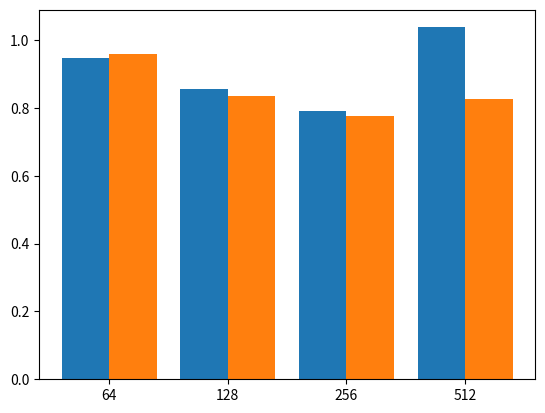
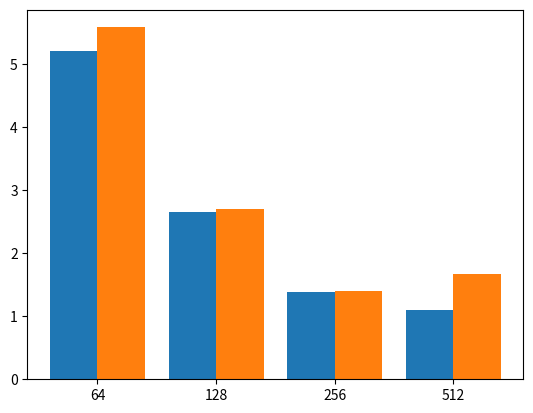
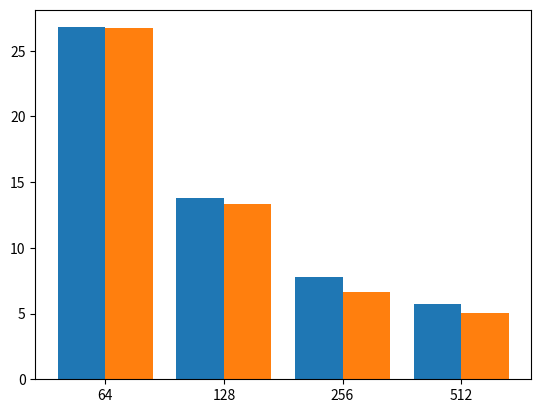
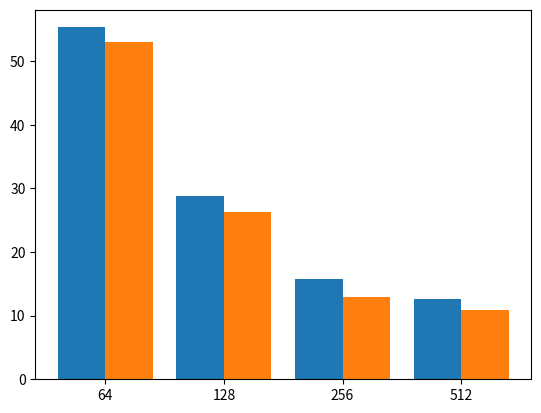
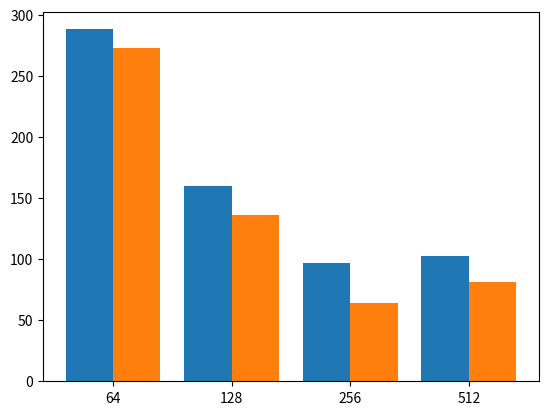

The matplotlib source for these figures, in order:
import matplotlib.pyplot as plt
import numpy as np

def get_data(ql_result, nl_result):
    
    m = {}
    for i in range(len(ql_result)):
        q = ql_result[i]
        n = nl_result[i]

        if q[0] not in m:
            m[q[0]] = {"q": [], "n": []}
        
        m[q[0]]["q"].append(q[2])
        m[q[0]]["n"].append(n[2])
    return m



k_array= [100, 1000, 5000, 10000, 50000]

page_size = [64, 128, 256, 512]

# nl_result = [(100, 64, 0.9502370357513428, 100.0), (100, 128, 0.831218957901001, 100.0), (100, 256, 0.7546070416768392, 100.0), (100, 512, 1.0194354057312012, 100.0), (1000, 64, 5.118876616160075, 1000.0), (1000, 128, 2.5726316769917807, 1000.0), (1000, 256, 1.3588182926177979, 1000.0), (1000, 512, 1.349292278289795, 1000.0), (5000, 64, 26.26106373469035, 5000.0), (5000, 128, 13.474780877431234, 5000.0), (5000, 256, 7.068738063176473, 5000.0), (5000, 512, 5.7744646072387695, 5000.0), (10000, 64, 53.76997454961141, 10000.0), (10000, 128, 27.468515316645306, 10000.0), (10000, 256, 14.537367582321167, 10000.0), (10000, 512, 10.781949679056803, 10000.0), (50000, 64, 270.58088358243305, 50022.0), (50000, 128, 144.36488167444864, 50000.0), (50000, 256, 82.01689728101094, 50000.0), (50000, 512, 74.3543180624644, 50689.0)]
# ql_result = [(100, 64, 0.9190916220347086, 100.0), (100, 128, 0.8123086293538412, 100.0), (100, 256, 0.7660703659057617, 100.0), (100, 512, 1.0144333044687908, 100.0), (1000, 64, 5.193581899007161, 1000.0), (1000, 128, 2.633220354715983, 1000.0), (1000, 256, 1.403469721476237, 1004.3333333333334), (1000, 512, 1.3556983470916748, 1000.0), (5000, 64, 26.523373047510784, 5000.0), (5000, 128, 13.385950326919556, 5000.0), (5000, 256, 6.7455776532491045, 5000.0), (5000, 512, 5.784783363342285, 5000.0), (10000, 64, 52.57084393501282, 10000.0), (10000, 128, 26.735239505767822, 10000.0), (10000, 256, 13.15861407915751, 10042.0), (10000, 512, 9.875536998112997, 10110.0), (50000, 64, 261.6442720095317, 50000.0), (50000, 128, 133.80324498812357, 50000.0), (50000, 256, 71.73548452059428, 50150.333333333336), (50000, 512, 53.87964026133219, 50361.666666666664)]


ql_result = [(100, 64, 0.95836075146993, 100.0), (100, 128, 0.8337086041768392, 100.0), (100, 256, 0.7766193548838297, 100.0), (100, 512, 0.8265613714853922, 102.33333333333333), (1000, 64, 5.58425235748291, 1000.0), (1000, 128, 2.695770581563314, 1000.0), (1000, 256, 1.3984344005584717, 1000.0), (1000, 512, 1.6751226584116619, 1000.0), (5000, 64, 26.695534626642864, 5000.0), (5000, 128, 13.369556665420532, 5000.0), (5000, 256, 6.613195339838664, 5000.0), (5000, 512, 5.020862976710002, 5154.666666666667), (10000, 64, 53.07685375213623, 10000.0), (10000, 128, 26.351319948832195, 10000.0), (10000, 256, 12.85532832145691, 10142.333333333334), (10000, 512, 10.946364084879557, 10373.666666666666), (50000, 64, 273.0872576236725, 50000.0), (50000, 128, 135.89197969436646, 50051.666666666664), (50000, 256, 64.28217840194702, 50272.666666666664), (50000, 512, 81.37850427627563, 50705.333333333336)]
nl_result = [(100, 64, 0.9476259549458822, 100.0), (100, 128, 0.8566019535064697, 100.0), (100, 256, 0.7920990784962972, 100.0), (100, 512, 1.0375640392303467, 100.0), (1000, 64, 5.214632987976074, 1000.0), (1000, 128, 2.6504762967427573, 1000.0), (1000, 256, 1.3870030244191487, 1000.0), (1000, 512, 1.092275063196818, 1000.0), (5000, 64, 26.78702433904012, 5000.0), (5000, 128, 13.805720647176107, 5000.0), (5000, 256, 7.747048695882161, 5000.0), (5000, 512, 5.766619046529134, 5000.0), (10000, 64, 55.3203980922699, 10000.0), (10000, 128, 28.813516934712727, 10000.0), (10000, 256, 15.736921946207682, 10000.0), (10000, 512, 12.693902015686035, 10000.0), (50000, 64, 288.218256632487, 50065.0), (50000, 128, 159.59022363026938, 50000.0), (50000, 256, 97.0799130598704, 50181.0), (50000, 512, 102.60742902755737, 50724.0)]
m = get_data(ql_result, nl_result)


def subcategorybar(X, vals, width=0.8):
    n = len(vals)
    _X = np.arange(len(X))
    for i in range(n):
        plt.bar(_X - width/2. + i/float(n)*width, vals[i], 
                width=width/float(n), align="edge")   
    plt.xticks(_X, X)

fig, axs = plt.subplots(1, 5)
for i in range(len(k_array)):
    plt.figure("k : " + str(k_array[i]))

    subcategorybar(page_size, [m[k_array[i]]["n"], m[k_array[i]]["q"]])

plt.show()


